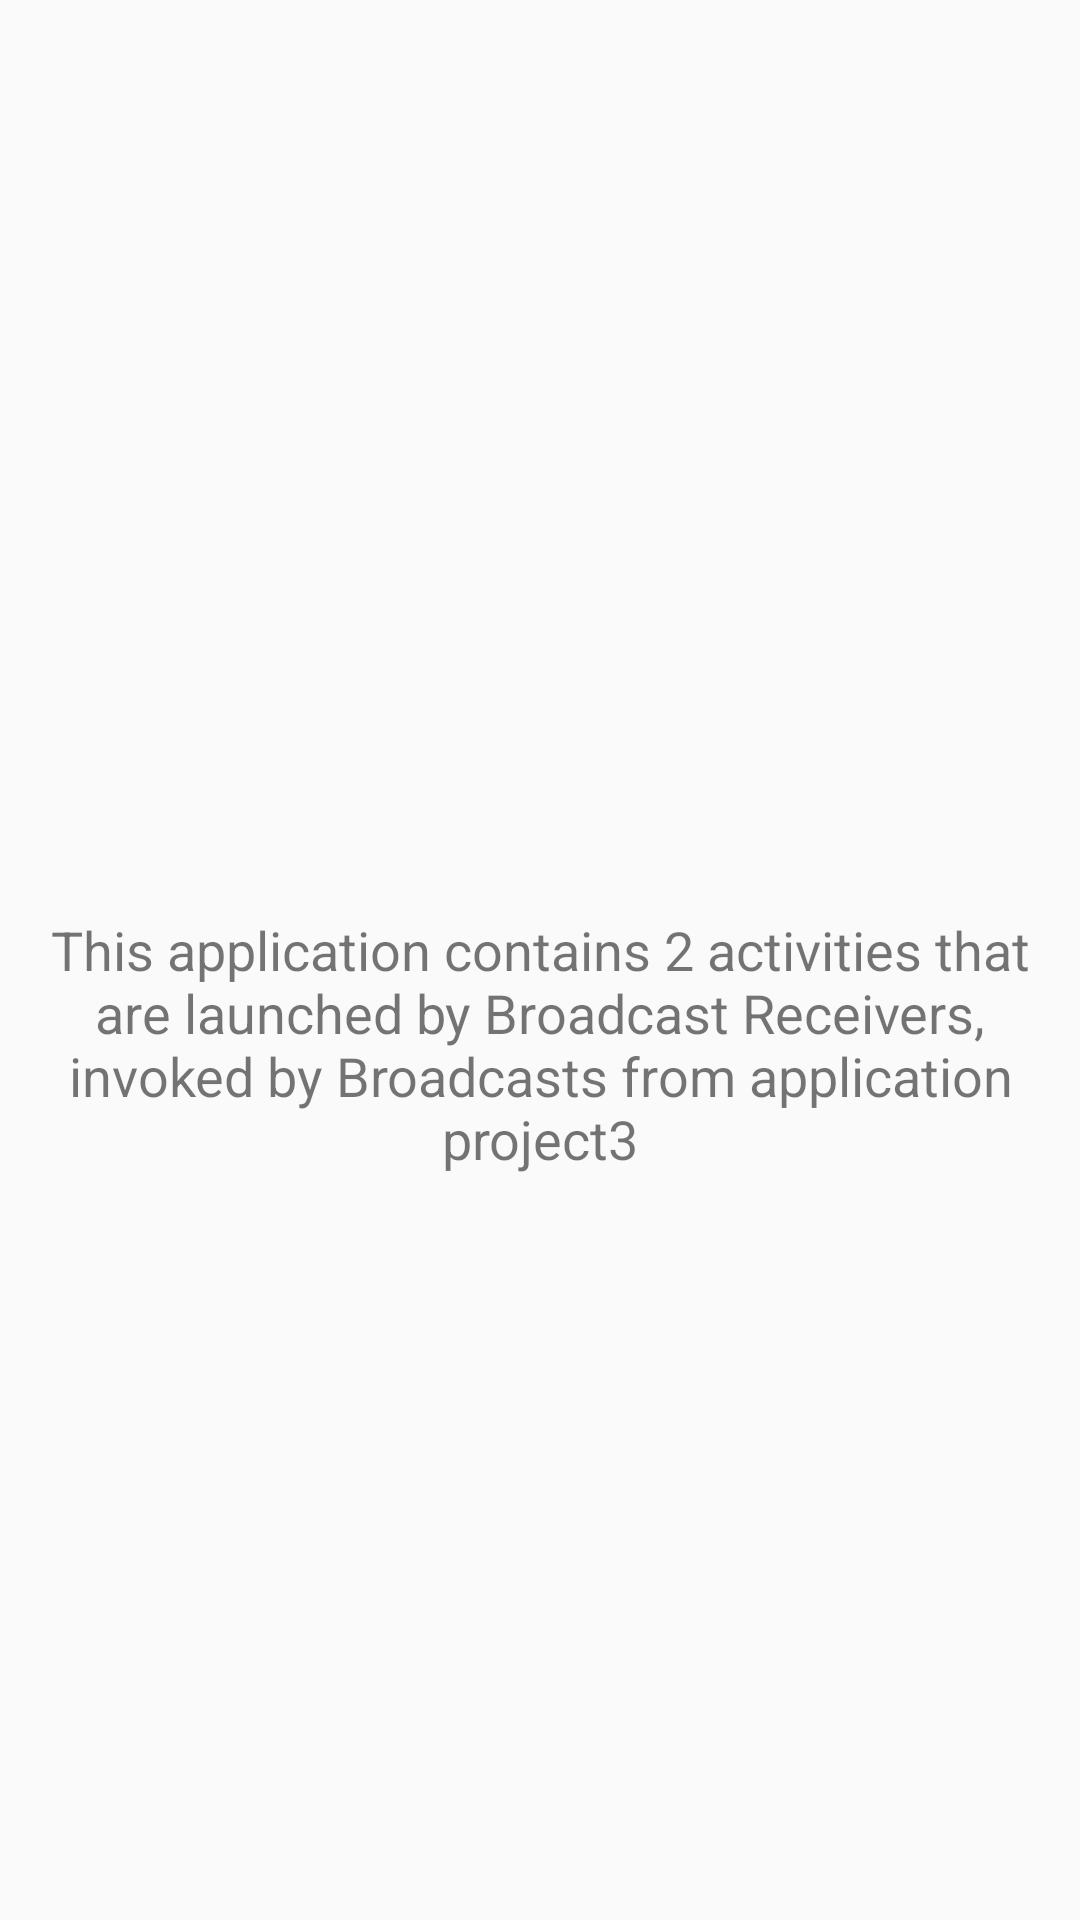

Reconstruct the res/layout file that produces this screen, plus the resources it refers to.
<!-- AndroidManifest.xml: application theme Theme.AppCompat.Light.NoActionBar -->
<!-- res/layout/activity_main.xml -->
<?xml version="1.0" encoding="utf-8"?>
<LinearLayout xmlns:android="http://schemas.android.com/apk/res/android"
    xmlns:app="http://schemas.android.com/apk/res-auto"
    xmlns:tools="http://schemas.android.com/tools"
    android:id="@+id/main"
    android:layout_width="match_parent"
    android:layout_height="match_parent"
    tools:context=".MainActivity"
    android:orientation="vertical">

    <include layout="@layout/toolbar_file"/>

    <TextView
        android:layout_width="match_parent"
        android:layout_height="match_parent"
        android:text="This application contains 2 activities that are launched by Broadcast Receivers, invoked by Broadcasts from application project3"
        android:gravity="center"
        android:textSize="18dp"
        android:padding="10dp"
         />

</LinearLayout>
<!-- res/layout/toolbar_file.xml (included above) -->
<?xml version="1.0" encoding="utf-8"?>
<androidx.appcompat.widget.Toolbar xmlns:android="http://schemas.android.com/apk/res/android"
    xmlns:app="http://schemas.android.com/apk/res-auto"
    android:id="@+id/my_toolbar"
    android:layout_width="match_parent"
    android:layout_height="?attr/actionBarSize"
    android:theme="@style/ThemeOverlay.AppCompat.ActionBar"
    android:elevation="4dp"
     />
<!-- resources referenced by this layout -->
<resources>

</resources>
